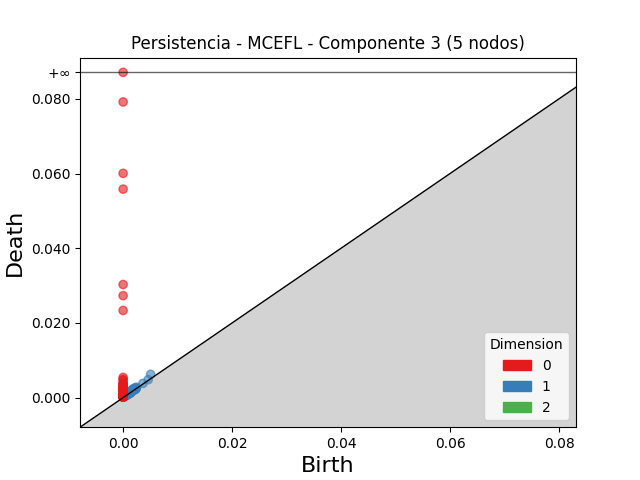

The data file committed next to this chart (first rows):
dimension, birth, death
2, 0.002278, 0.002359
2, 0.001318, 0.001349
1, 0.005048, 0.006243
1, 0.001758, 0.002282
1, 0.002267, 0.002682
1, 0.00195, 0.002295
1, 0.001906, 0.002242
1, 0.001977, 0.002282
1, 0.001563, 0.001862
1, 0.002234, 0.002517
1, 0.002483, 0.002758
1, 0.001985, 0.002242
1, 0.001498, 0.001745
1, 0.001543, 0.00177
1, 0.001221, 0.001447
1, 0.004601, 0.004812
1, 0.001678, 0.001887
1, 0.001159, 0.001362
1, 0.001926, 0.002113
1, 0.003635, 0.003815
1, 0.00182, 0.001998
1, 0.001784, 0.001954
1, 0.0007482, 0.0009089
1, 0.001271, 0.00142
1, 0.002033, 0.002173
1, 0.001309, 0.001445
1, 0.0006101, 0.0007431
1, 0.001295, 0.001425
1, 0.0009539, 0.001082
1, 0.001223, 0.001351
1, 0.001816, 0.001944
1, 0.001095, 0.001223
1, 0.0007676, 0.000891
1, 0.0007577, 0.000876
1, 0.001156, 0.001271
1, 0.001216, 0.001324
1, 0.000922, 0.00103
1, 0.001099, 0.001205
1, 0.002105, 0.002207
1, 0.001118, 0.001213
1, 0.001228, 0.001323
1, 0.0009742, 0.001069
1, 0.001689, 0.001783
1, 0.001231, 0.001318
1, 0.002214, 0.002292
1, 0.0006389, 0.0007117
1, 0.001133, 0.001204
1, 0.00121, 0.001277
1, 0.001194, 0.001255
1, 0.002126, 0.002188
1, 0.001157, 0.001218
1, 0.001264, 0.001321
1, 0.001311, 0.001365
1, 0.0003358, 0.0003892
1, 0.002357, 0.002404
1, 0.001382, 0.001429
1, 0.001307, 0.001351
1, 0.00133, 0.001373
1, 0.001244, 0.001287
1, 0.0008785, 0.0009202
... 374 more rows
